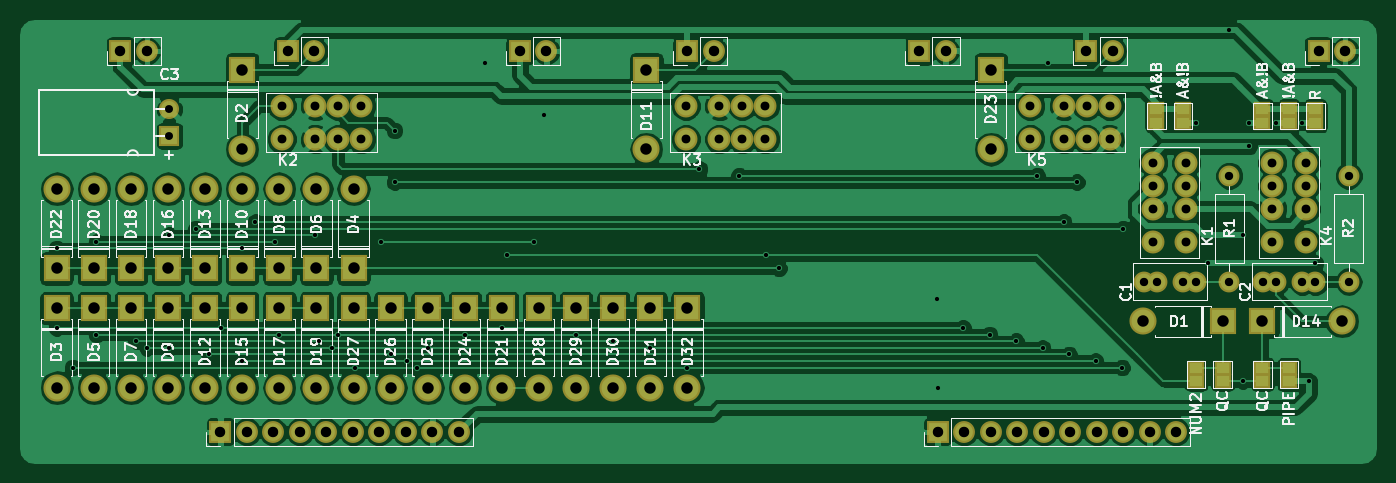
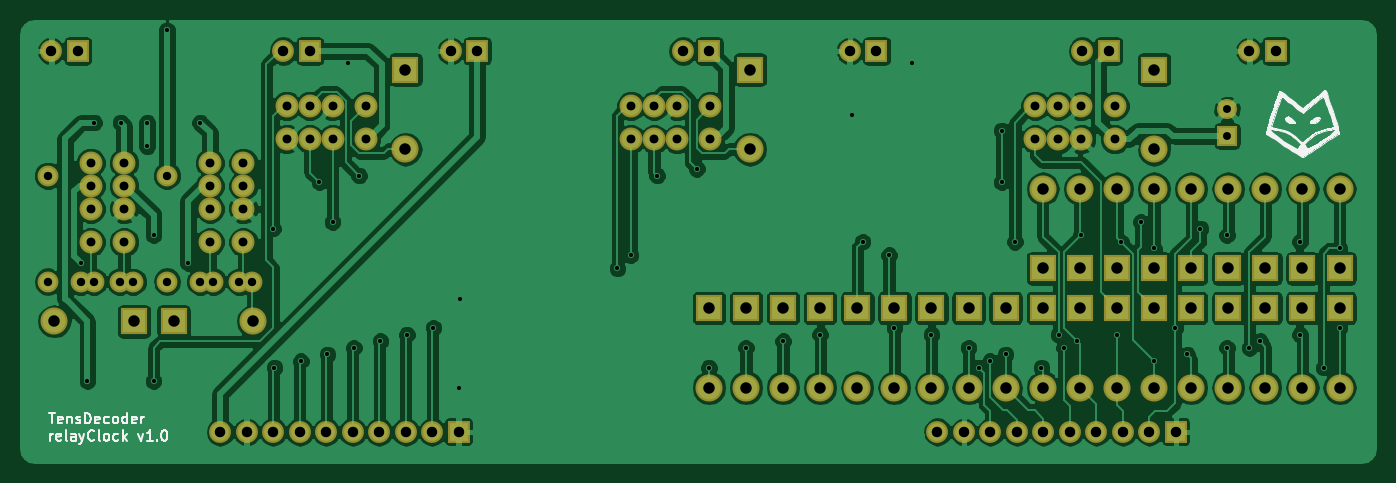
Circuit board: 7 layer files. Board 129.8 x 42.3 mm.
- drill: DecoderB.drl (3623 bytes)
- bottom_copper: DecoderB.gbl (172199 bytes)
- bottom_silk: DecoderB.gbo (19336 bytes)
- bottom_mask: DecoderB.gbs (4935 bytes)
- top_copper: DecoderB.gtl (145199 bytes)
- top_silk: DecoderB.gto (67764 bytes)
- top_mask: DecoderB.gts (5436 bytes)

=== drill: DecoderB.drl ===
M48
METRIC,TZ
T1C0.400
T2C0.762
T3C0.800
T4C0.850
T5C1.000
T6C1.100
%
G90
G05
T1
X104140Y-122555
X104140Y-130175
X105664Y-133985
X107950Y-121920
X107950Y-130810
X111760Y-131445
X112776Y-132080
X114935Y-121285
X114935Y-132080
X117475Y-120650
X118745Y-132715
X119888Y-130175
X121920Y-122555
X121920Y-133350
X123190Y-120015
X125095Y-121920
X125476Y-130810
X128905Y-121285
X129286Y-131445
X130556Y-132080
X131064Y-130810
X132715Y-133985
X135255Y-121920
X136144Y-132715
X136525Y-111252
X136525Y-116205
X137668Y-133350
X138684Y-133985
X139700Y-132080
X143256Y-130810
X145161Y-104775
X146812Y-130175
X147320Y-123190
X149860Y-121920
X150876Y-109728
X153924Y-130810
X157480Y-131445
X161036Y-132080
X164592Y-133985
X165735Y-114935
X169545Y-115570
X172085Y-123190
X173355Y-124460
X188468Y-127381
X188570Y-135890
X191008Y-130175
X193548Y-130810
X196088Y-131445
X198120Y-115570
X198628Y-132080
X199136Y-104775
X200660Y-120015
X201168Y-132715
X201930Y-116205
X203708Y-133350
X206248Y-133985
X206375Y-120650
X213360Y-110490
X214503Y-123952
X216535Y-101600
X217805Y-121285
X217805Y-135255
X218440Y-110490
X218440Y-112776
X220980Y-110490
X223520Y-110490
X224155Y-135255
X224790Y-123952
T2
X114935Y-109220
X114935Y-111760
T3
X208360Y-125730
X209610Y-125730
X212110Y-125730
X213360Y-125730
X216535Y-115570
X216535Y-125730
X219790Y-125730
X221040Y-125730
X223540Y-125730
X224790Y-125730
X227965Y-115570
X227965Y-125730
T4
X125705Y-108890
X125705Y-112090
X128905Y-108890
X128905Y-112090
X131105Y-108890
X131105Y-112090
X133305Y-108890
X133305Y-112090
X164440Y-108890
X164440Y-112090
X167640Y-108890
X167640Y-112090
X169840Y-108890
X169840Y-112090
X172040Y-108890
X172040Y-112090
X197460Y-108890
X197460Y-112090
X200660Y-108890
X200660Y-112090
X202860Y-108890
X202860Y-112090
X205060Y-108890
X205060Y-112090
X209220Y-114345
X209220Y-116545
X209220Y-118745
X209220Y-121945
X212420Y-114345
X212420Y-116545
X212420Y-118745
X212420Y-121945
X220650Y-114345
X220650Y-116545
X220650Y-118745
X220650Y-121945
X223850Y-114345
X223850Y-116545
X223850Y-118745
X223850Y-121945
T5
X110250Y-103620
X112790Y-103620
X119820Y-140130
X122360Y-140130
X124900Y-140130
X126280Y-103620
X127440Y-140130
X128820Y-103620
X129980Y-140130
X132520Y-140130
X135060Y-140130
X137600Y-140130
X140140Y-140130
X142680Y-140130
X148530Y-103620
X151070Y-103620
X164560Y-103620
X167100Y-103620
X186810Y-103620
X188570Y-140130
X189350Y-103620
X191110Y-140130
X193650Y-140130
X196190Y-140130
X198730Y-140130
X201270Y-140130
X202840Y-103620
X203810Y-140130
X205380Y-103620
X206350Y-140130
X208890Y-140130
X211430Y-140130
X225090Y-103620
X227630Y-103620
T6
X104140Y-116840
X104140Y-124460
X104140Y-128270
X104140Y-135890
X107696Y-116840
X107696Y-124460
X107696Y-128270
X107696Y-135890
X111252Y-116840
X111252Y-124460
X111252Y-128270
X111252Y-135890
X114808Y-116840
X114808Y-124460
X114808Y-128270
X114808Y-135890
X118364Y-116840
X118364Y-124460
X118364Y-128270
X118364Y-135890
X121920Y-105410
X121920Y-113030
X121920Y-116840
X121920Y-124460
X121920Y-128270
X121920Y-135890
X125476Y-116840
X125476Y-124460
X125476Y-128270
X125476Y-135890
X129032Y-116840
X129032Y-124460
X129032Y-128270
X129032Y-135890
X132588Y-116840
X132588Y-124460
X132588Y-128270
X132588Y-135890
X136144Y-128270
X136144Y-135890
X139700Y-128270
X139700Y-135890
X143256Y-128270
X143256Y-135890
X146812Y-128270
X146812Y-135890
X150368Y-128270
X150368Y-135890
X153924Y-128270
X153924Y-135890
X157480Y-128270
X157480Y-135890
X160655Y-105410
X160655Y-113030
X161036Y-128270
X161036Y-135890
X164592Y-128270
X164592Y-135890
X193675Y-105410
X193675Y-113030
X208280Y-129540
X215900Y-129540
X219710Y-129540
X227330Y-129540
T0
M30

=== bottom_copper: DecoderB.gbl (172199 bytes, source omitted) ===
=== bottom_silk: DecoderB.gbo (19336 bytes, source omitted) ===
=== bottom_mask: DecoderB.gbs ===
G04 #@! TF.FileFunction,Soldermask,Bot*
%FSLAX46Y46*%
G04 Gerber Fmt 4.6, Leading zero omitted, Abs format (unit mm)*
G04 Created by KiCad (PCBNEW 4.0.4+e1-6308~48~ubuntu16.04.1-stable) date Mon Jan 22 22:00:05 2018*
%MOMM*%
%LPD*%
G01*
G04 APERTURE LIST*
%ADD10C,0.100000*%
%ADD11C,2.000000*%
%ADD12O,2.000000X2.000000*%
%ADD13R,2.100000X2.100000*%
%ADD14O,2.100000X2.100000*%
%ADD15R,2.600000X2.600000*%
%ADD16O,2.600000X2.600000*%
%ADD17R,1.924000X1.924000*%
%ADD18C,1.924000*%
%ADD19C,2.200000*%
G04 APERTURE END LIST*
D10*
D11*
X216535000Y-115570000D03*
D12*
X216535000Y-125730000D03*
D13*
X119820000Y-140130000D03*
D14*
X122360000Y-140130000D03*
X124900000Y-140130000D03*
X127440000Y-140130000D03*
X129980000Y-140130000D03*
X132520000Y-140130000D03*
X135060000Y-140130000D03*
X137600000Y-140130000D03*
X140140000Y-140130000D03*
X142680000Y-140130000D03*
D13*
X188570000Y-140130000D03*
D14*
X191110000Y-140130000D03*
X193650000Y-140130000D03*
X196190000Y-140130000D03*
X198730000Y-140130000D03*
X201270000Y-140130000D03*
X203810000Y-140130000D03*
X206350000Y-140130000D03*
X208890000Y-140130000D03*
X211430000Y-140130000D03*
D11*
X227965000Y-115570000D03*
D12*
X227965000Y-125730000D03*
D11*
X212110000Y-125730000D03*
X209610000Y-125730000D03*
X213360000Y-125730000D03*
X208360000Y-125730000D03*
X223540000Y-125730000D03*
X221040000Y-125730000D03*
X224790000Y-125730000D03*
X219790000Y-125730000D03*
D13*
X110250000Y-103620000D03*
D14*
X112790000Y-103620000D03*
D13*
X126280000Y-103620000D03*
D14*
X128820000Y-103620000D03*
D13*
X164560000Y-103620000D03*
D14*
X167100000Y-103620000D03*
D13*
X202840000Y-103620000D03*
D14*
X205380000Y-103620000D03*
D13*
X148530000Y-103620000D03*
D14*
X151070000Y-103620000D03*
D13*
X186810000Y-103620000D03*
D14*
X189350000Y-103620000D03*
D13*
X225090000Y-103620000D03*
D14*
X227630000Y-103620000D03*
D15*
X215900000Y-129540000D03*
D16*
X208280000Y-129540000D03*
D15*
X121920000Y-105410000D03*
D16*
X121920000Y-113030000D03*
D15*
X104140000Y-128270000D03*
D16*
X104140000Y-135890000D03*
D15*
X132588000Y-124460000D03*
D16*
X132588000Y-116840000D03*
D15*
X107696000Y-128270000D03*
D16*
X107696000Y-135890000D03*
D15*
X129032000Y-124460000D03*
D16*
X129032000Y-116840000D03*
D15*
X111252000Y-128270000D03*
D16*
X111252000Y-135890000D03*
D15*
X125476000Y-124460000D03*
D16*
X125476000Y-116840000D03*
D15*
X114808000Y-128270000D03*
D16*
X114808000Y-135890000D03*
D15*
X121920000Y-124460000D03*
D16*
X121920000Y-116840000D03*
D15*
X160655000Y-105410000D03*
D16*
X160655000Y-113030000D03*
D15*
X118364000Y-128270000D03*
D16*
X118364000Y-135890000D03*
D15*
X118364000Y-124460000D03*
D16*
X118364000Y-116840000D03*
D15*
X219710000Y-129540000D03*
D16*
X227330000Y-129540000D03*
D15*
X121920000Y-128270000D03*
D16*
X121920000Y-135890000D03*
D15*
X114808000Y-124460000D03*
D16*
X114808000Y-116840000D03*
D15*
X125476000Y-128270000D03*
D16*
X125476000Y-135890000D03*
D15*
X111252000Y-124460000D03*
D16*
X111252000Y-116840000D03*
D15*
X129032000Y-128270000D03*
D16*
X129032000Y-135890000D03*
D15*
X107696000Y-124460000D03*
D16*
X107696000Y-116840000D03*
D15*
X146812000Y-128270000D03*
D16*
X146812000Y-135890000D03*
D15*
X104140000Y-124460000D03*
D16*
X104140000Y-116840000D03*
D15*
X193675000Y-105410000D03*
D16*
X193675000Y-113030000D03*
D15*
X143256000Y-128270000D03*
D16*
X143256000Y-135890000D03*
D15*
X139700000Y-128270000D03*
D16*
X139700000Y-135890000D03*
D15*
X136144000Y-128270000D03*
D16*
X136144000Y-135890000D03*
D15*
X132588000Y-128270000D03*
D16*
X132588000Y-135890000D03*
D15*
X150368000Y-128270000D03*
D16*
X150368000Y-135890000D03*
D15*
X153924000Y-128270000D03*
D16*
X153924000Y-135890000D03*
D15*
X157480000Y-128270000D03*
D16*
X157480000Y-135890000D03*
D15*
X161036000Y-128270000D03*
D16*
X161036000Y-135890000D03*
D15*
X164592000Y-128270000D03*
D16*
X164592000Y-135890000D03*
D17*
X114935000Y-111760000D03*
D18*
X114935000Y-109220000D03*
D19*
X197460000Y-112090000D03*
X200660000Y-112090000D03*
X202860000Y-112090000D03*
X205060000Y-112090000D03*
X205060000Y-108890000D03*
X202860000Y-108890000D03*
X200660000Y-108890000D03*
X197460000Y-108890000D03*
X223850000Y-121945000D03*
X223850000Y-118745000D03*
X223850000Y-116545000D03*
X223850000Y-114345000D03*
X220650000Y-114345000D03*
X220650000Y-116545000D03*
X220650000Y-118745000D03*
X220650000Y-121945000D03*
X125705000Y-112090000D03*
X128905000Y-112090000D03*
X131105000Y-112090000D03*
X133305000Y-112090000D03*
X133305000Y-108890000D03*
X131105000Y-108890000D03*
X128905000Y-108890000D03*
X125705000Y-108890000D03*
X212420000Y-121945000D03*
X212420000Y-118745000D03*
X212420000Y-116545000D03*
X212420000Y-114345000D03*
X209220000Y-114345000D03*
X209220000Y-116545000D03*
X209220000Y-118745000D03*
X209220000Y-121945000D03*
X164440000Y-112090000D03*
X167640000Y-112090000D03*
X169840000Y-112090000D03*
X172040000Y-112090000D03*
X172040000Y-108890000D03*
X169840000Y-108890000D03*
X167640000Y-108890000D03*
X164440000Y-108890000D03*
M02*

=== top_copper: DecoderB.gtl (145199 bytes, source omitted) ===
=== top_silk: DecoderB.gto (67764 bytes, source omitted) ===
=== top_mask: DecoderB.gts ===
G04 #@! TF.FileFunction,Soldermask,Top*
%FSLAX46Y46*%
G04 Gerber Fmt 4.6, Leading zero omitted, Abs format (unit mm)*
G04 Created by KiCad (PCBNEW 4.0.4+e1-6308~48~ubuntu16.04.1-stable) date Mon Jan 22 22:00:05 2018*
%MOMM*%
%LPD*%
G01*
G04 APERTURE LIST*
%ADD10C,0.100000*%
%ADD11C,2.000000*%
%ADD12O,2.000000X2.000000*%
%ADD13R,2.100000X2.100000*%
%ADD14O,2.100000X2.100000*%
%ADD15R,1.670000X1.370000*%
%ADD16R,2.600000X2.600000*%
%ADD17O,2.600000X2.600000*%
%ADD18R,1.924000X1.924000*%
%ADD19C,1.924000*%
%ADD20C,2.200000*%
G04 APERTURE END LIST*
D10*
D11*
X216535000Y-115570000D03*
D12*
X216535000Y-125730000D03*
D13*
X119820000Y-140130000D03*
D14*
X122360000Y-140130000D03*
X124900000Y-140130000D03*
X127440000Y-140130000D03*
X129980000Y-140130000D03*
X132520000Y-140130000D03*
X135060000Y-140130000D03*
X137600000Y-140130000D03*
X140140000Y-140130000D03*
X142680000Y-140130000D03*
D13*
X188570000Y-140130000D03*
D14*
X191110000Y-140130000D03*
X193650000Y-140130000D03*
X196190000Y-140130000D03*
X198730000Y-140130000D03*
X201270000Y-140130000D03*
X203810000Y-140130000D03*
X206350000Y-140130000D03*
X208890000Y-140130000D03*
X211430000Y-140130000D03*
D15*
X215900000Y-135260000D03*
X215900000Y-133980000D03*
X212090000Y-110495000D03*
X212090000Y-109215000D03*
X213360000Y-135260000D03*
X213360000Y-133980000D03*
X209550000Y-110495000D03*
X209550000Y-109215000D03*
X219710000Y-135260000D03*
X219710000Y-133980000D03*
X219710000Y-110495000D03*
X219710000Y-109215000D03*
X222250000Y-135260000D03*
X222250000Y-133980000D03*
X222250000Y-110495000D03*
X222250000Y-109215000D03*
X224790000Y-110495000D03*
X224790000Y-109215000D03*
D11*
X227965000Y-115570000D03*
D12*
X227965000Y-125730000D03*
D11*
X212110000Y-125730000D03*
X209610000Y-125730000D03*
X213360000Y-125730000D03*
X208360000Y-125730000D03*
X223540000Y-125730000D03*
X221040000Y-125730000D03*
X224790000Y-125730000D03*
X219790000Y-125730000D03*
D13*
X110250000Y-103620000D03*
D14*
X112790000Y-103620000D03*
D13*
X126280000Y-103620000D03*
D14*
X128820000Y-103620000D03*
D13*
X164560000Y-103620000D03*
D14*
X167100000Y-103620000D03*
D13*
X202840000Y-103620000D03*
D14*
X205380000Y-103620000D03*
D13*
X148530000Y-103620000D03*
D14*
X151070000Y-103620000D03*
D13*
X186810000Y-103620000D03*
D14*
X189350000Y-103620000D03*
D13*
X225090000Y-103620000D03*
D14*
X227630000Y-103620000D03*
D16*
X215900000Y-129540000D03*
D17*
X208280000Y-129540000D03*
D16*
X121920000Y-105410000D03*
D17*
X121920000Y-113030000D03*
D16*
X104140000Y-128270000D03*
D17*
X104140000Y-135890000D03*
D16*
X132588000Y-124460000D03*
D17*
X132588000Y-116840000D03*
D16*
X107696000Y-128270000D03*
D17*
X107696000Y-135890000D03*
D16*
X129032000Y-124460000D03*
D17*
X129032000Y-116840000D03*
D16*
X111252000Y-128270000D03*
D17*
X111252000Y-135890000D03*
D16*
X125476000Y-124460000D03*
D17*
X125476000Y-116840000D03*
D16*
X114808000Y-128270000D03*
D17*
X114808000Y-135890000D03*
D16*
X121920000Y-124460000D03*
D17*
X121920000Y-116840000D03*
D16*
X160655000Y-105410000D03*
D17*
X160655000Y-113030000D03*
D16*
X118364000Y-128270000D03*
D17*
X118364000Y-135890000D03*
D16*
X118364000Y-124460000D03*
D17*
X118364000Y-116840000D03*
D16*
X219710000Y-129540000D03*
D17*
X227330000Y-129540000D03*
D16*
X121920000Y-128270000D03*
D17*
X121920000Y-135890000D03*
D16*
X114808000Y-124460000D03*
D17*
X114808000Y-116840000D03*
D16*
X125476000Y-128270000D03*
D17*
X125476000Y-135890000D03*
D16*
X111252000Y-124460000D03*
D17*
X111252000Y-116840000D03*
D16*
X129032000Y-128270000D03*
D17*
X129032000Y-135890000D03*
D16*
X107696000Y-124460000D03*
D17*
X107696000Y-116840000D03*
D16*
X146812000Y-128270000D03*
D17*
X146812000Y-135890000D03*
D16*
X104140000Y-124460000D03*
D17*
X104140000Y-116840000D03*
D16*
X193675000Y-105410000D03*
D17*
X193675000Y-113030000D03*
D16*
X143256000Y-128270000D03*
D17*
X143256000Y-135890000D03*
D16*
X139700000Y-128270000D03*
D17*
X139700000Y-135890000D03*
D16*
X136144000Y-128270000D03*
D17*
X136144000Y-135890000D03*
D16*
X132588000Y-128270000D03*
D17*
X132588000Y-135890000D03*
D16*
X150368000Y-128270000D03*
D17*
X150368000Y-135890000D03*
D16*
X153924000Y-128270000D03*
D17*
X153924000Y-135890000D03*
D16*
X157480000Y-128270000D03*
D17*
X157480000Y-135890000D03*
D16*
X161036000Y-128270000D03*
D17*
X161036000Y-135890000D03*
D16*
X164592000Y-128270000D03*
D17*
X164592000Y-135890000D03*
D18*
X114935000Y-111760000D03*
D19*
X114935000Y-109220000D03*
D20*
X197460000Y-112090000D03*
X200660000Y-112090000D03*
X202860000Y-112090000D03*
X205060000Y-112090000D03*
X205060000Y-108890000D03*
X202860000Y-108890000D03*
X200660000Y-108890000D03*
X197460000Y-108890000D03*
X223850000Y-121945000D03*
X223850000Y-118745000D03*
X223850000Y-116545000D03*
X223850000Y-114345000D03*
X220650000Y-114345000D03*
X220650000Y-116545000D03*
X220650000Y-118745000D03*
X220650000Y-121945000D03*
X125705000Y-112090000D03*
X128905000Y-112090000D03*
X131105000Y-112090000D03*
X133305000Y-112090000D03*
X133305000Y-108890000D03*
X131105000Y-108890000D03*
X128905000Y-108890000D03*
X125705000Y-108890000D03*
X212420000Y-121945000D03*
X212420000Y-118745000D03*
X212420000Y-116545000D03*
X212420000Y-114345000D03*
X209220000Y-114345000D03*
X209220000Y-116545000D03*
X209220000Y-118745000D03*
X209220000Y-121945000D03*
X164440000Y-112090000D03*
X167640000Y-112090000D03*
X169840000Y-112090000D03*
X172040000Y-112090000D03*
X172040000Y-108890000D03*
X169840000Y-108890000D03*
X167640000Y-108890000D03*
X164440000Y-108890000D03*
M02*

